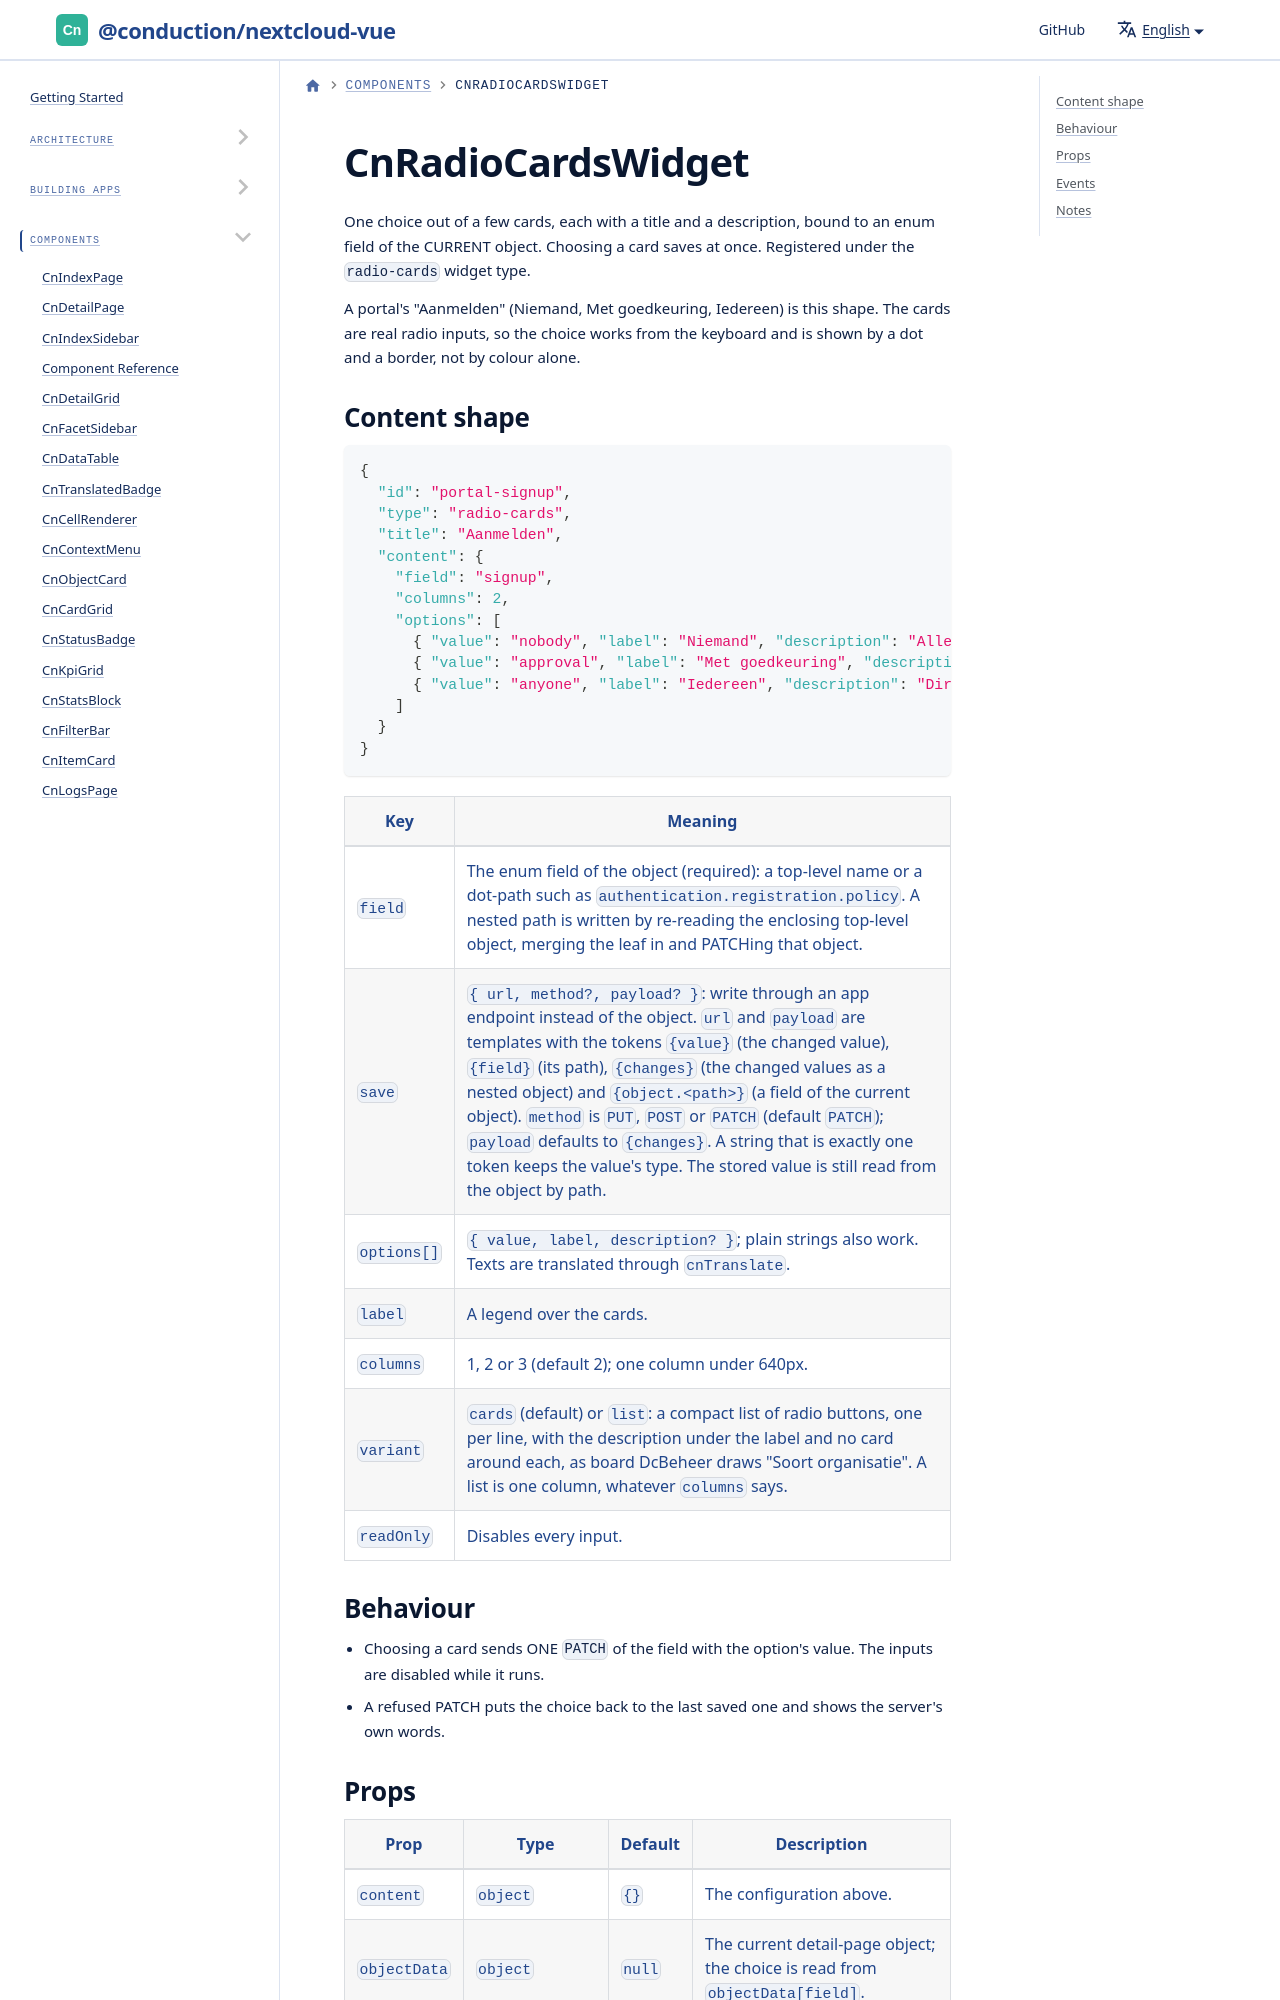

repository: ConductionNL/nextcloud-vue · page: docs/components/cn-radio-cards-widget/index.html · generator: docusaurus

# CnRadioCardsWidget

One choice out of a few cards, each with a title and a description, bound to an enum field of the CURRENT object. Choosing a card saves at once. Registered under the `radio-cards` widget type.

A portal's "Aanmelden" (Niemand, Met goedkeuring, Iedereen) is this shape. The cards are real radio inputs, so the choice works from the keyboard and is shown by a dot and a border, not by colour alone.
